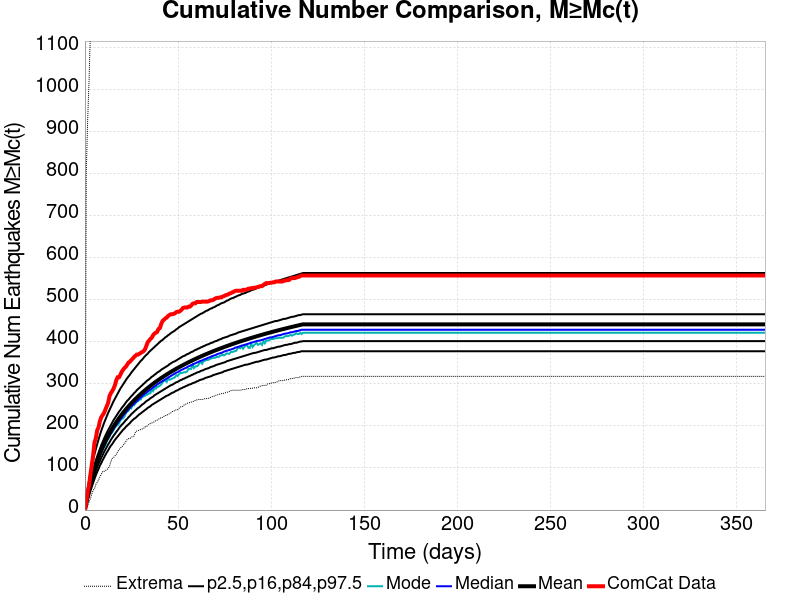

Source data for this figure (header and first rows):
Time (days), ComCat Data, Simulation Mean, Simulation Median, Simulation Mode, Simulation Minimum, Simulation Maximum, 2.5 %-ile, 16 %-ile, 84 %-ile, 97.5 %-ile
0.0, 0.0, 0.0, 0.0, 0.0, 0.0, 0.0, 0.0, 0.0, 0.0, 0.0
0.732, 21.0, 18.12, 17.0, 17.0, 2.0, 808.0, 9.0, 13.0, 22.0, 29.0
1.464, 43.0, 34.54, 33.0, 33.0, 10.0, 929.0, 22.0, 27.0, 40.0, 51.0
2.196, 59.0, 49.4, 48.0, 47.0, 19.0, 1020, 34.0, 40.0, 56.0, 70.0
2.928, 84.0, 62.97, 61.0, 61.0, 27.0, 1137, 45.0, 52.0, 71.0, 88.0
3.66, 107.0, 75.49, 73.0, 71.0, 38.0, 1226, 55.0, 64.0, 84.0, 104.0
4.392, 130.0, 87.05, 84.0, 83.0, 47.0, 1271, 65.0, 74.0, 96.0, 119.0
5.124, 161.0, 97.78, 95.0, 94.0, 51.0, 1312, 74.0, 84.0, 108.0, 133.0
5.856, 171.0, 107.8, 104.0, 103.0, 61.0, 1343, 83.0, 93.0, 118.0, 145.0
6.588, 190.0, 117.2, 114.0, 113.0, 66.0, 1365, 91.0, 102.0, 128.0, 157.0
7.32, 197.0, 126.1, 122.0, 121.0, 72.0, 1387, 98.0, 110.0, 137.0, 168.0
8.052, 212.0, 134.5, 130.0, 128.0, 79.0, 1398, 106.0, 117.0, 146.0, 179.0
8.784, 221.0, 142.4, 138.0, 137.0, 85.0, 1412, 112.0, 125.0, 155.0, 189.0
9.516, 226.0, 150, 145.0, 143.0, 92.0, 1425, 119.0, 131.0, 162.0, 198.0
10.25, 231.0, 157.1, 152.0, 150.0, 92.0, 1440, 125.0, 138.0, 170.0, 207.0
10.98, 239.0, 163.9, 159.0, 153.0, 94.0, 1458, 131.0, 144.0, 177.0, 215.0
11.71, 247.0, 170.4, 165.0, 163.0, 96.0, 1471, 137.0, 150.0, 184.0, 223.0
12.44, 255.0, 176.6, 171.0, 169.0, 99.0, 1485, 142.0, 156.0, 190.0, 231.0
13.18, 271.0, 182.5, 177.0, 174.0, 104.0, 1497, 148.0, 161.0, 196.0, 238.0
13.91, 278.0, 188.3, 183.0, 181.0, 115.0, 1513, 153.0, 167.0, 202.0, 245.0
14.64, 283.0, 193.8, 188.0, 184.0, 123.0, 1523, 157.0, 172.0, 208.0, 252.0
15.37, 289.0, 199, 193.0, 190.0, 125.0, 1539, 162.0, 177.0, 214.0, 259.0
16.1, 297.0, 204.1, 198.0, 196.0, 129.0, 1554, 167.0, 181.0, 219.0, 265.0
16.84, 309.0, 209, 203.0, 200.0, 132.0, 1565, 171.0, 186.0, 224.0, 271.0
17.57, 316.0, 213.8, 207.0, 202.0, 139.0, 1580, 175.0, 190.0, 229.0, 277.0
18.3, 316.0, 218.4, 212.0, 206.0, 143.0, 1590, 179.0, 195.0, 234.0, 283.0
19.03, 322.0, 222.9, 216.0, 213.0, 148.0, 1601, 183.0, 199.0, 238.0, 289.0
19.76, 329.0, 227.2, 220.0, 217.0, 150.0, 1611, 187.0, 203.0, 243.0, 294.0
20.49, 334.0, 231.4, 225.0, 218.0, 154.0, 1620, 191.0, 206.0, 247.0, 299.0
21.23, 338.0, 235.4, 229.0, 223.0, 158.0, 1627, 194.0, 210.0, 251.0, 304.0
21.96, 341.0, 239.4, 232.0, 230.0, 163.0, 1636, 198.0, 214.0, 256.0, 309.0
22.69, 346.0, 243.2, 236.0, 235.0, 168.0, 1642, 201.0, 217.0, 260.0, 314.0
23.42, 351.0, 246.9, 240.0, 236.0, 170.0, 1649, 204.0, 221.0, 263.0, 318.0
24.15, 353.0, 250.5, 243.0, 244.0, 170.0, 1658, 207.0, 224.0, 267.0, 322.0
24.89, 357.0, 254.1, 247.0, 242.0, 173.0, 1666, 211.0, 228.0, 271.0, 327.0
25.62, 360.0, 257.5, 250.0, 250.0, 175.0, 1670, 214.0, 231.0, 274.0, 331.0
26.35, 364.0, 260.8, 253.0, 249.0, 176.0, 1681, 217.0, 234.0, 278.0, 335.0
27.08, 367.0, 264.1, 256.0, 254.0, 185.0, 1692, 219.0, 237.0, 281.0, 339.0
27.81, 370.0, 267.3, 259.0, 258.0, 188.0, 1697, 222.0, 240.0, 285.0, 343.0
28.55, 370.0, 270.4, 262.0, 259.0, 189.0, 1705, 225.0, 243.0, 288.0, 347.0
29.28, 372.0, 273.4, 265.0, 263.0, 190.0, 1710, 228.0, 245.0, 291.0, 351.0
30.01, 374.0, 276.4, 268.0, 263.0, 192.0, 1717, 230.0, 248.0, 294.0, 355.0
30.74, 376.0, 279.2, 271.0, 270.0, 193.0, 1723, 233.0, 251.0, 297.0, 358.0
31.47, 378.0, 282.1, 274.0, 270.0, 194.0, 1733, 235.0, 253.0, 300.0, 362.0
32.21, 382.0, 284.9, 277.0, 272.0, 198.0, 1740, 238.0, 256.0, 303.0, 366.0
32.94, 390.0, 287.6, 279.0, 274.0, 198.0, 1743, 240.0, 259.0, 306.0, 369.0
33.67, 399.0, 290.3, 282.0, 275.0, 201.0, 1751, 243.0, 261.0, 309.0, 372.0
34.4, 403.0, 292.9, 284.0, 278.0, 204.0, 1756, 245.0, 263.0, 311.0, 376.0
35.13, 407.0, 295.4, 287.0, 278.0, 206.0, 1766, 247.0, 266.0, 314.0, 379.0
35.87, 410.0, 298, 289.0, 287.0, 207.0, 1772, 250.0, 268.0, 317.0, 382.0
36.6, 416.0, 300.4, 292.0, 283.0, 209.0, 1781, 252.0, 270.0, 319.0, 385.0
37.33, 420.0, 302.9, 294.0, 290.0, 210.0, 1786, 254.0, 273.0, 322.0, 388.0
38.06, 422.0, 305.2, 296.0, 289.0, 213.0, 1790, 256.0, 275.0, 324.0, 391.0
38.79, 424.0, 307.6, 299.0, 293.0, 214.0, 1795, 258.0, 277.0, 327.0, 394.0
39.53, 431.0, 309.8, 301.0, 294.0, 216.0, 1804, 260.0, 279.0, 329.0, 397.0
40.26, 433.0, 312.1, 303.0, 296.0, 219.0, 1808, 262.0, 281.0, 331.0, 400.0
40.99, 443.0, 314.2, 305.0, 299.0, 219.0, 1808, 264.0, 283.0, 334.0, 403.0
41.72, 450.0, 316.4, 307.0, 304.0, 221.0, 1813, 266.0, 285.0, 336.0, 405.0
42.45, 453.0, 318.5, 309.0, 308.0, 223.0, 1819, 268.0, 287.0, 338.0, 408.0
43.19, 456.0, 320.6, 311.0, 308.0, 225.0, 1828, 270.0, 289.0, 340.0, 411.0
... 440 more rows
